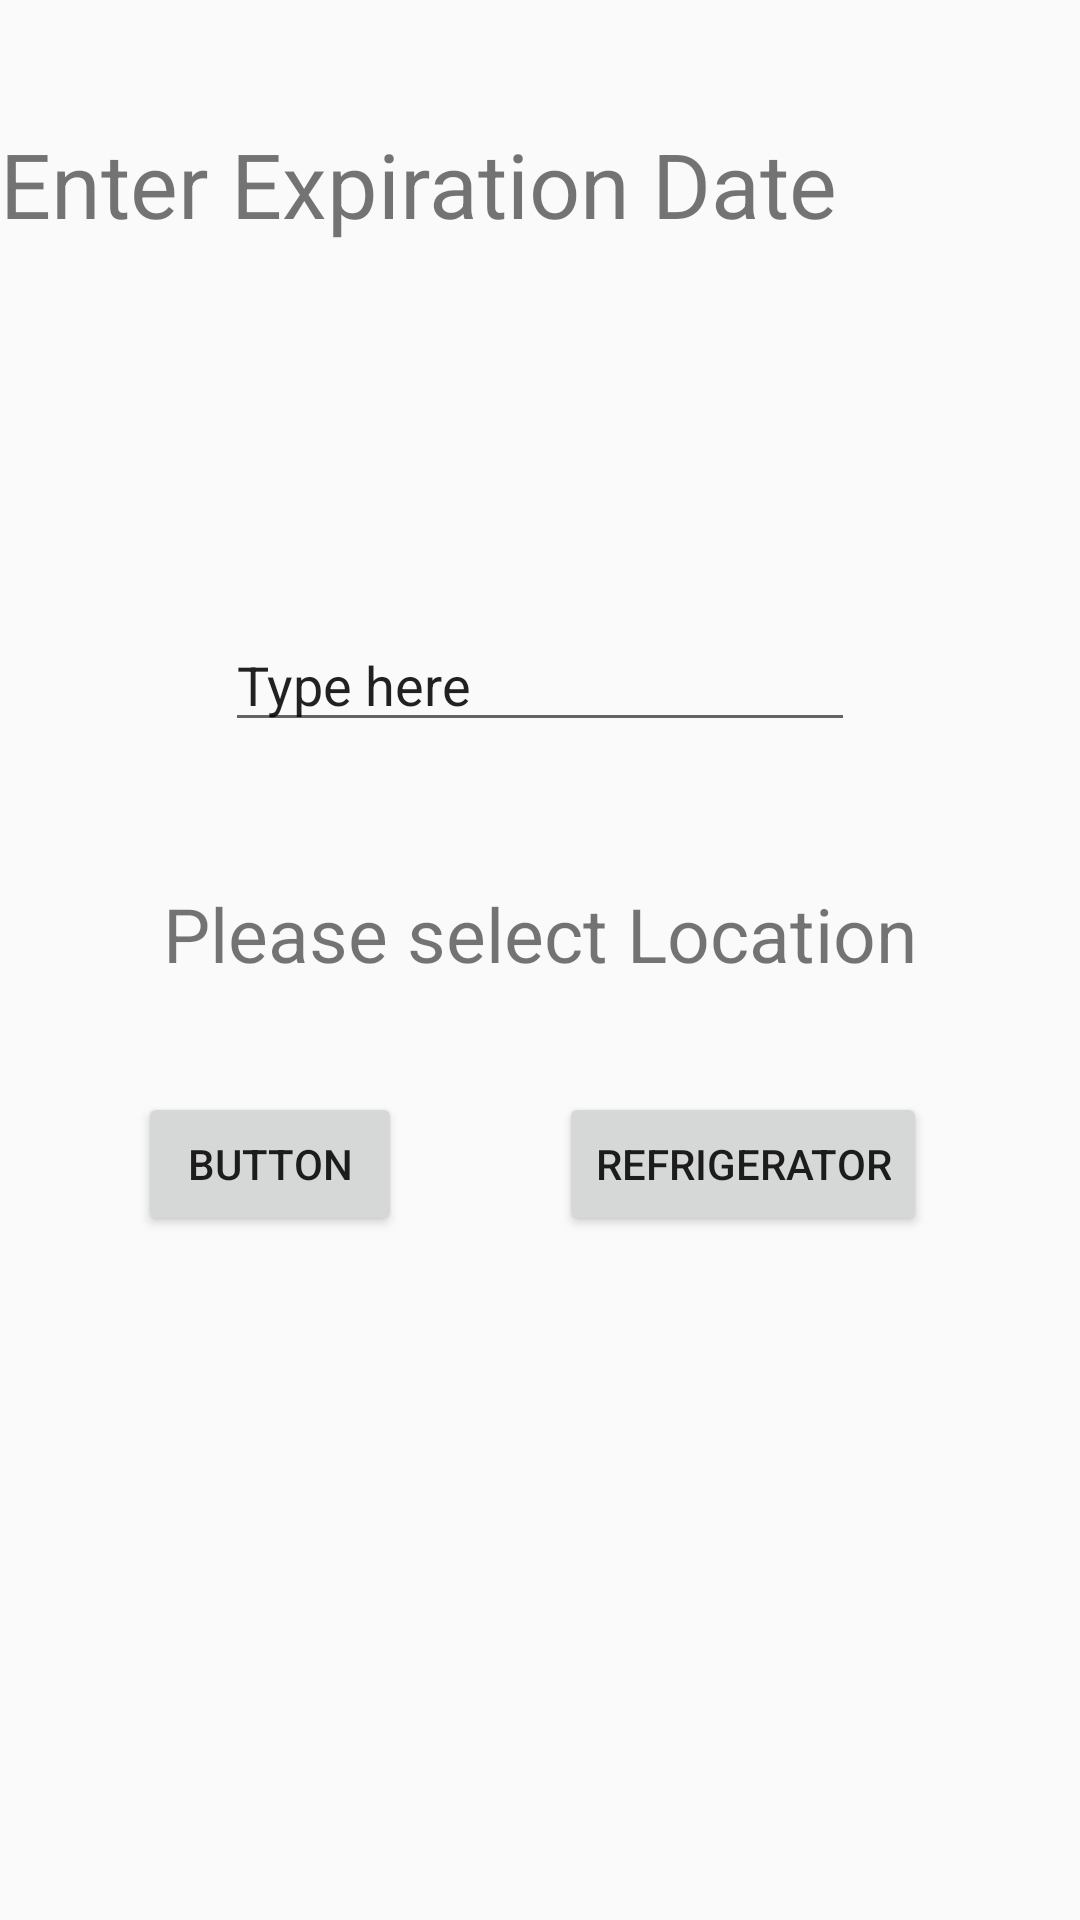

This screen was rendered from an Android layout file. Write that file and the resources it references.
<!-- AndroidManifest.xml: application theme Theme.AppCompat.Light.NoActionBar -->
<!-- res/layout/fragment_add_food.xml -->
<?xml version="1.0" encoding="utf-8"?>
<FrameLayout xmlns:android="http://schemas.android.com/apk/res/android"
    xmlns:app="http://schemas.android.com/apk/res-auto"
    xmlns:tools="http://schemas.android.com/tools"
    android:layout_width="match_parent"
    android:layout_height="match_parent"
    tools:context=".AddFoodFragment">
<androidx.fragment.app.FragmentContainerView
    android:layout_width="match_parent"
    android:layout_height="match_parent"/>

    <androidx.constraintlayout.widget.ConstraintLayout
        android:layout_width="match_parent"
        android:layout_height="match_parent">

        <TextView
            android:id="@+id/date"
            android:layout_width="0dp"
            android:layout_height="wrap_content"
            android:layout_centerHorizontal="true"
            android:layout_marginTop="41dp"
            android:text="Enter Expiration Date"
            android:textSize="30dp"
            app:layout_constraintEnd_toEndOf="parent"
            app:layout_constraintStart_toStartOf="parent"
            app:layout_constraintTop_toTopOf="parent" />

        <Button
            android:id="@+id/pantry"
            android:layout_width="wrap_content"
            android:layout_height="wrap_content"
            android:layout_marginEnd="6dp"
            android:layout_marginBottom="228dp"
            android:onClick="pantryButton"
            android:text="Button"
            app:layout_constraintBottom_toBottomOf="parent"
            app:layout_constraintEnd_toStartOf="@+id/refrigerator"
            app:layout_constraintStart_toStartOf="parent" />

        <Button
            android:id="@+id/refrigerator"
            android:layout_width="wrap_content"
            android:layout_height="wrap_content"
            android:layout_marginEnd="5dp"
            android:text="Refrigerator"
            app:layout_constraintBaseline_toBaselineOf="@+id/pantry"
            app:layout_constraintEnd_toEndOf="parent"
            app:layout_constraintStart_toEndOf="@+id/pantry" />

        <TextView
            android:id="@+id/option"
            android:layout_width="wrap_content"
            android:layout_height="wrap_content"
            android:layout_marginBottom="312dp"
            android:text="Please select Location"
            android:textSize="25dp"
            app:layout_constraintBottom_toBottomOf="parent"
            app:layout_constraintEnd_toEndOf="parent"
            app:layout_constraintStart_toStartOf="parent" />

        <EditText
            android:id="@+id/datepicker"
            android:layout_width="wrap_content"
            android:layout_height="wrap_content"
            android:layout_marginTop="206dp"
            android:ems="10"
            android:text="Type here"
            app:layout_constraintEnd_toEndOf="parent"
            app:layout_constraintStart_toStartOf="parent"
            app:layout_constraintTop_toTopOf="parent" />

    </androidx.constraintlayout.widget.ConstraintLayout>

</FrameLayout>
<!-- resources referenced by this layout -->
<resources>

</resources>
